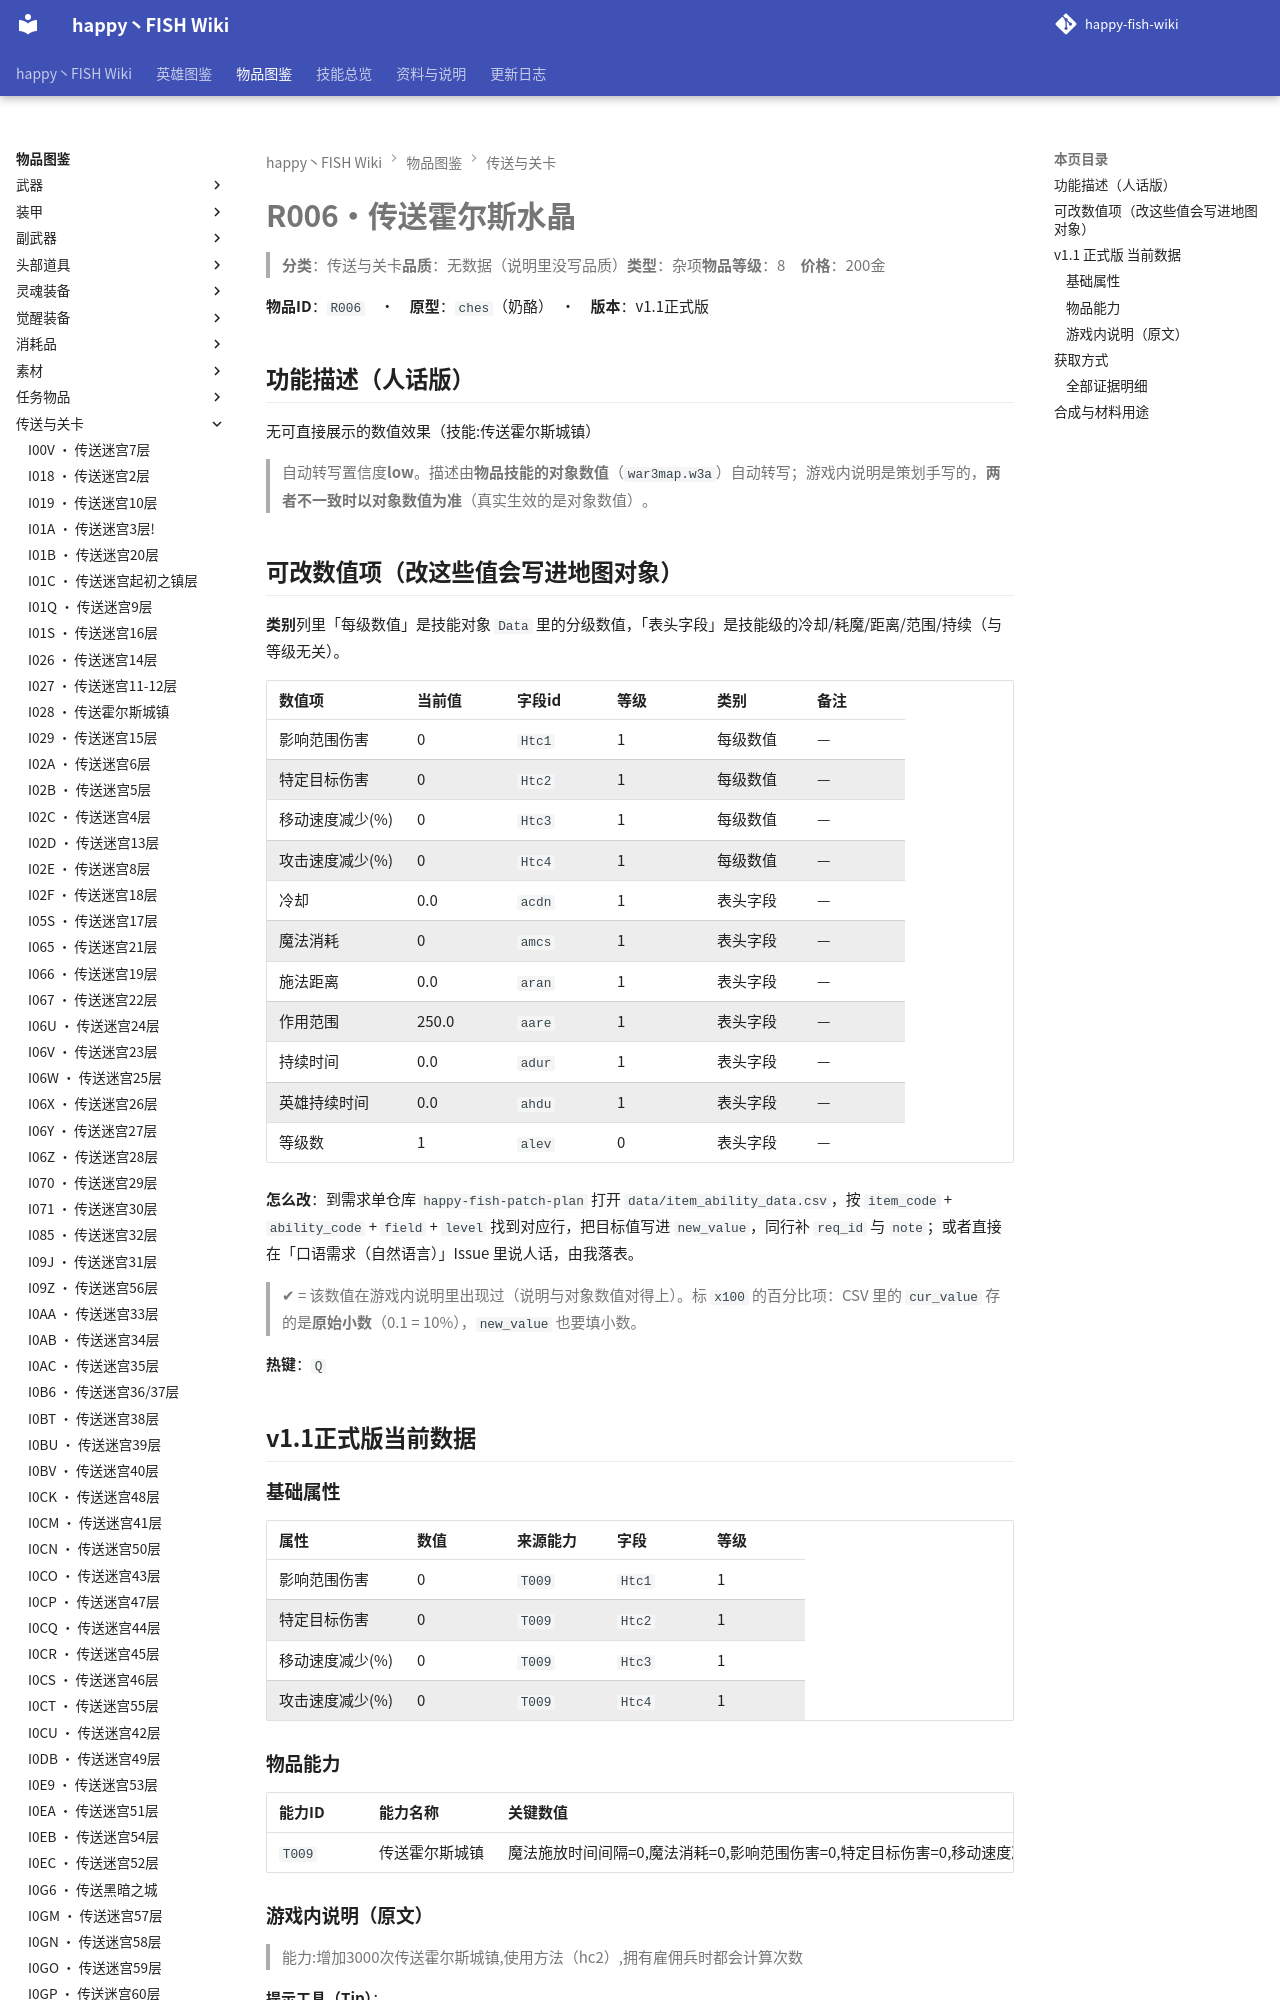

repository: slasher233/happy-fish-sao-wiki · page: items/传送与关卡/R006_传送霍尔斯水晶/index.html · generator: mkdocs

# R006 · 传送霍尔斯水晶

> **分类**：传送与关卡　**品质**：无数据（说明里没写品质）　**类型**：杂项　**物品等级**：8　**价格**：200 金

**物品 ID**：`R006`　·　**原型**：`ches`（奶酪）　·　**版本**：v1.1 正式版

## 功能描述（人话版）

无可直接展示的数值效果（技能:传送霍尔斯城镇）

> 自动转写置信度 **low**。
> 描述由**物品技能的对象数值**（`war3map.w3a`）自动转写；游戏内说明是策划手写的，**两者不一致时以对象数值为准**（真实生效的是对象数值）。

## 可改数值项（改这些值会写进地图对象）

**类别**列里「每级数值」是技能对象 `Data` 里的分级数值，「表头字段」是技能级的冷却/耗魔/距离/范围/持续（与等级无关）。

| 数值项 | 当前值 | 字段 id | 等级 | 类别 | 备注 |
| --- | --- | --- | --- | --- | --- |
| 影响范围伤害 | 0 | `Htc1` | 1 | 每级数值 | — |
| 特定目标伤害 | 0 | `Htc2` | 1 | 每级数值 | — |
| 移动速度减少 (%) | 0 | `Htc3` | 1 | 每级数值 | — |
| 攻击速度减少 (%) | 0 | `Htc4` | 1 | 每级数值 | — |
| 冷却 | 0.0 | `acdn` | 1 | 表头字段 | — |
| 魔法消耗 | 0 | `amcs` | 1 | 表头字段 | — |
| 施法距离 | 0.0 | `aran` | 1 | 表头字段 | — |
| 作用范围 | 250.0 | `aare` | 1 | 表头字段 | — |
| 持续时间 | 0.0 | `adur` | 1 | 表头字段 | — |
| 英雄持续时间 | 0.0 | `ahdu` | 1 | 表头字段 | — |
| 等级数 | 1 | `alev` | 0 | 表头字段 | — |


**怎么改**：到需求单仓库 `happy-fish-patch-plan` 打开 `data/item_ability_data.csv`，按 `item_code` + `ability_code` + `field` + `level` 找到对应行，把目标值写进 `new_value`，同行补 `req_id` 与 `note`；或者直接在「口语需求（自然语言）」Issue 里说人话，由我落表。

> ✔ = 该数值在游戏内说明里出现过（说明与对象数值对得上）。标 `x100` 的百分比项：CSV 里的 `cur_value` 存的是**原始小数**（0.1 = 10%），`new_value` 也要填小数。

**热键**：`Q`

## v1.1 正式版 当前数据

### 基础属性

| 属性 | 数值 | 来源能力 | 字段 | 等级 |
| --- | --- | --- | --- | --- |
| 影响范围伤害 | 0 | `T009` | `Htc1` | 1 |
| 特定目标伤害 | 0 | `T009` | `Htc2` | 1 |
| 移动速度减少 (%) | 0 | `T009` | `Htc3` | 1 |
| 攻击速度减少 (%) | 0 | `T009` | `Htc4` | 1 |

### 物品能力

| 能力 ID | 能力名称 | 关键数值 | 能力说明 |
| --- | --- | --- | --- |
| `T009` | 传送霍尔斯城镇 | 魔法施放时间间隔=0, 魔法消耗=0, 影响范围伤害=0, 特定目标伤害=0, 移动速度减少 (%)=0, 攻击速度减少 (%)=0 | 重击地面，对周围的地面单位造成60点伤害并使其减慢 50%的移动速度和50%的攻击速度。 |


### 游戏内说明（原文）

> 能力:增加3000次传送霍尔斯城镇,使用方法（hc2）,拥有雇佣兵时都会计算次数

**提示工具（Tip）**：

```text
购买传送霍尔斯水晶(Q)
```

## 获取方式

- **能不能拿到**：可获得
- **怎么拿**：商店『NPC:首饰/杂货(麻麻由)』出售

_（本节无内容：`item_sources.json` 里这件物品的来源没有记到具体 BOSS/宝箱/店，只有「可获得」这一条笼统记录；逐条证据见下方「全部证据明细」。）_

### 全部证据明细

**商店货架（对象数据 `usei`/`umki`）**

| 商店 | 商店单位 | 字段 | 字段名 | 证据位置 |
| --- | --- | --- | --- | --- |
| NPC:首饰/杂货(麻麻由) | `b01Q` | `usei` | Sellitems 售出的物品 | note_log/index/w3u_verify.txt:751213 |
